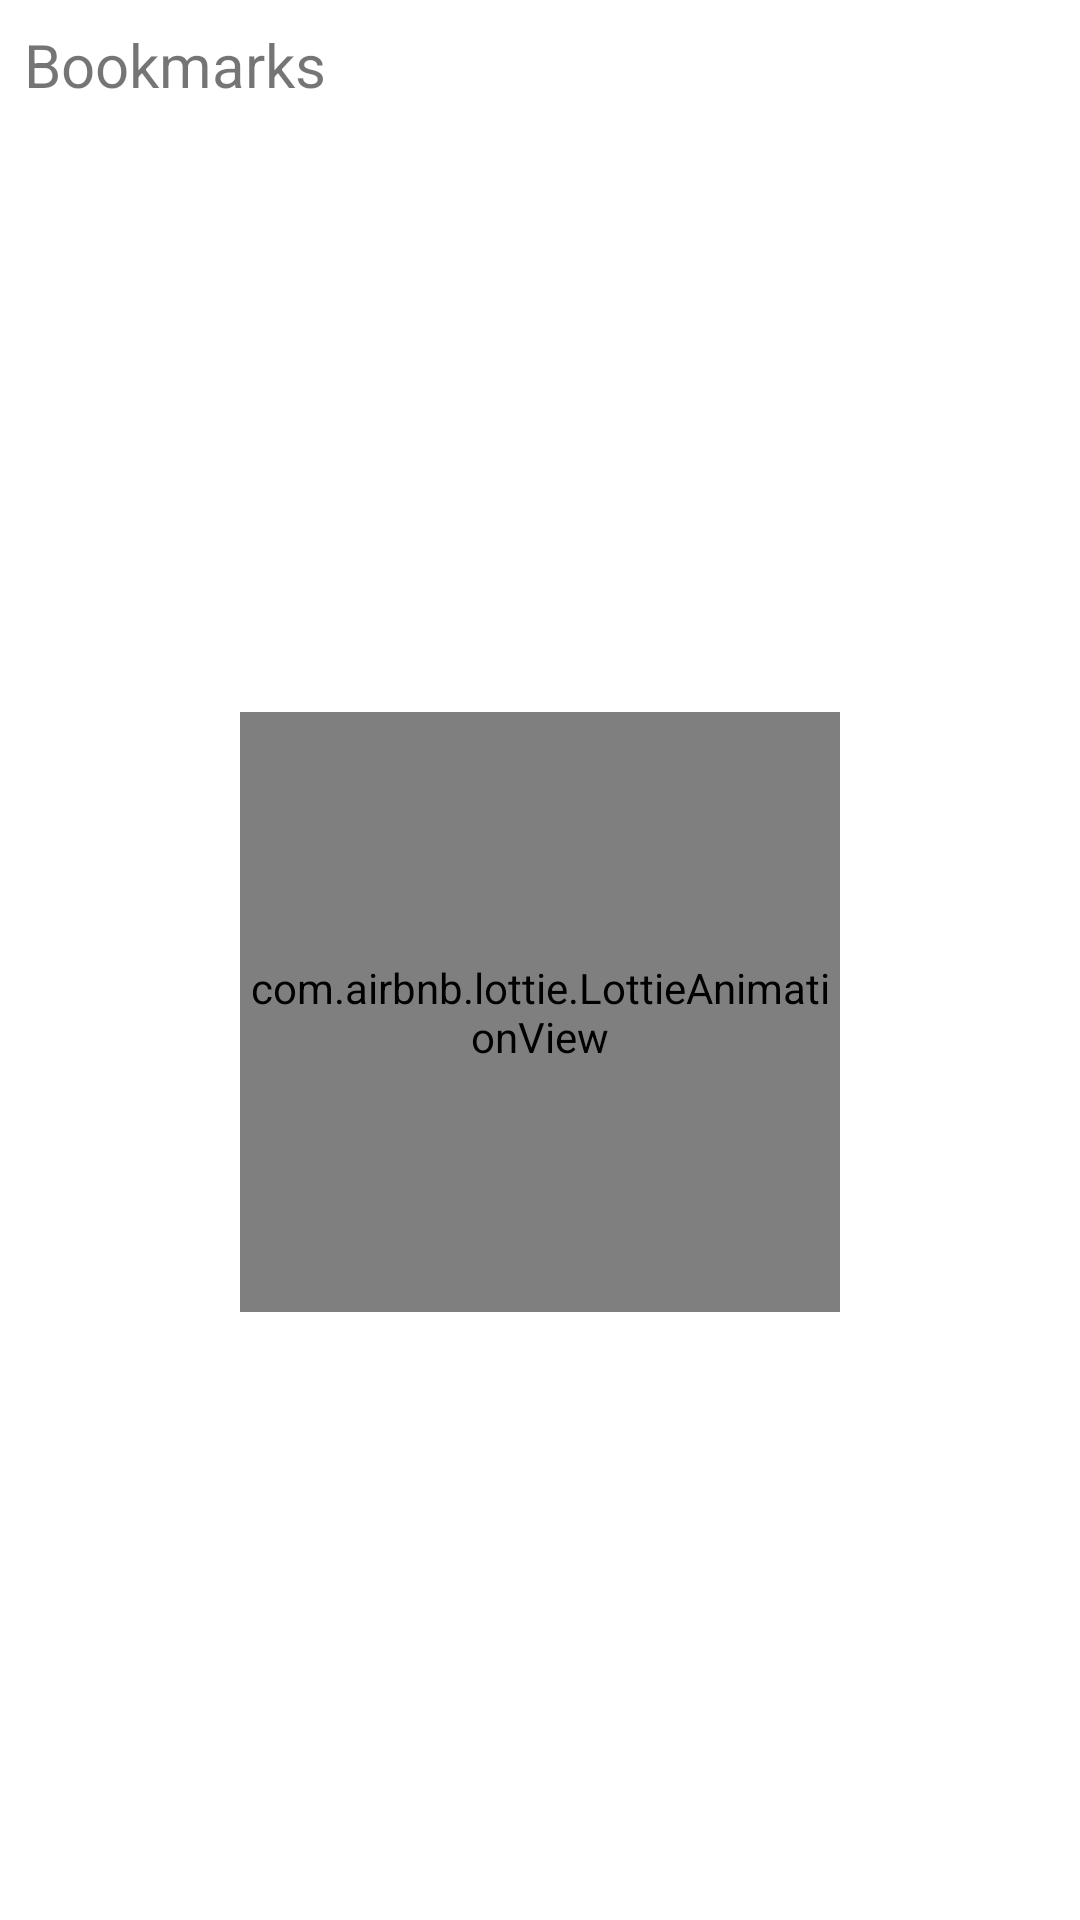

Produce the Android XML layout that renders to this screen, including the resource entries it uses.
<!-- AndroidManifest.xml: application theme Theme.Mnews -->
<!-- res/layout/fragment_bookmark.xml -->
<?xml version="1.0" encoding="utf-8"?>
<LinearLayout xmlns:android="http://schemas.android.com/apk/res/android"
    xmlns:app="http://schemas.android.com/apk/res-auto"
    xmlns:tools="http://schemas.android.com/tools"
    android:layout_width="match_parent"
    android:orientation="vertical"
    android:layout_height="match_parent"
    tools:context=".ui.home.HomeFragment">

    <TextView
        android:id="@+id/text_home"
        android:layout_width="match_parent"
        android:layout_height="wrap_content"
        android:layout_marginStart="8dp"
        android:layout_marginTop="8dp"
        android:layout_marginEnd="8dp"
        android:text="@string/title_bookmark"
        android:textSize="20sp"/>

    <RelativeLayout
        android:layout_width="match_parent"
        android:layout_height="match_parent">

        <com.airbnb.lottie.LottieAnimationView
            android:id="@+id/loading"
            android:layout_width="200dp"
            android:layout_height="200dp"
            android:layout_centerInParent="true"
            android:scaleType="fitXY"
            app:lottie_autoPlay="true"
            app:lottie_loop="true"
            app:lottie_rawRes="@raw/loading" />

        <TextView
            android:id="@+id/empty_news_text"
            android:layout_width="match_parent"
            android:layout_height="wrap_content"
            android:layout_centerInParent="true"
            android:layout_marginStart="8dp"
            android:layout_marginTop="8dp"
            android:layout_marginEnd="8dp"
            android:visibility="gone"
            android:text="@string/empty_news"
            android:textAlignment="center"
            android:textSize="20sp" />

        <androidx.recyclerview.widget.RecyclerView
            android:id="@+id/news_recyclerView"
            android:layout_marginTop="15dp"
            android:layout_marginStart="8dp"
            android:layout_marginEnd="8dp"
            android:layout_width="match_parent"
            android:layout_height="wrap_content"
            android:clipToPadding="false"
            android:paddingBottom="60dp"
            />
    </RelativeLayout>

</LinearLayout>
<!-- resources referenced by this layout -->
<resources>
  <string name="empty_news">No bookmarked news</string>
  <string name="title_bookmark">Bookmarks</string>
  <style name="Theme.Mnews" parent="Theme.MaterialComponents.DayNight.NoActionBar">
          
          <item name="colorPrimary">@color/purple_500</item>
          <item name="colorPrimaryVariant">@color/purple_700</item>
          <item name="colorOnPrimary">@color/white</item>
          
          <item name="colorSecondary">@color/teal_200</item>
          <item name="colorSecondaryVariant">@color/teal_700</item>
          <item name="colorOnSecondary">@color/black</item>
          
          <item name="android:statusBarColor">?attr/colorPrimaryVariant</item>
          
      </style>
  <!-- not gathered from this repository: default colours our renderer supplied (Android Studio template values) -->
  <color name="purple_500">#FF6200EE</color>
  <color name="purple_700">#FF3700B3</color>
  <color name="teal_200">#FF03DAC5</color>
  <color name="teal_700">#FF018786</color>
  <color name="black">#FF000000</color>
  <color name="white">#FFFFFFFF</color>
</resources>
